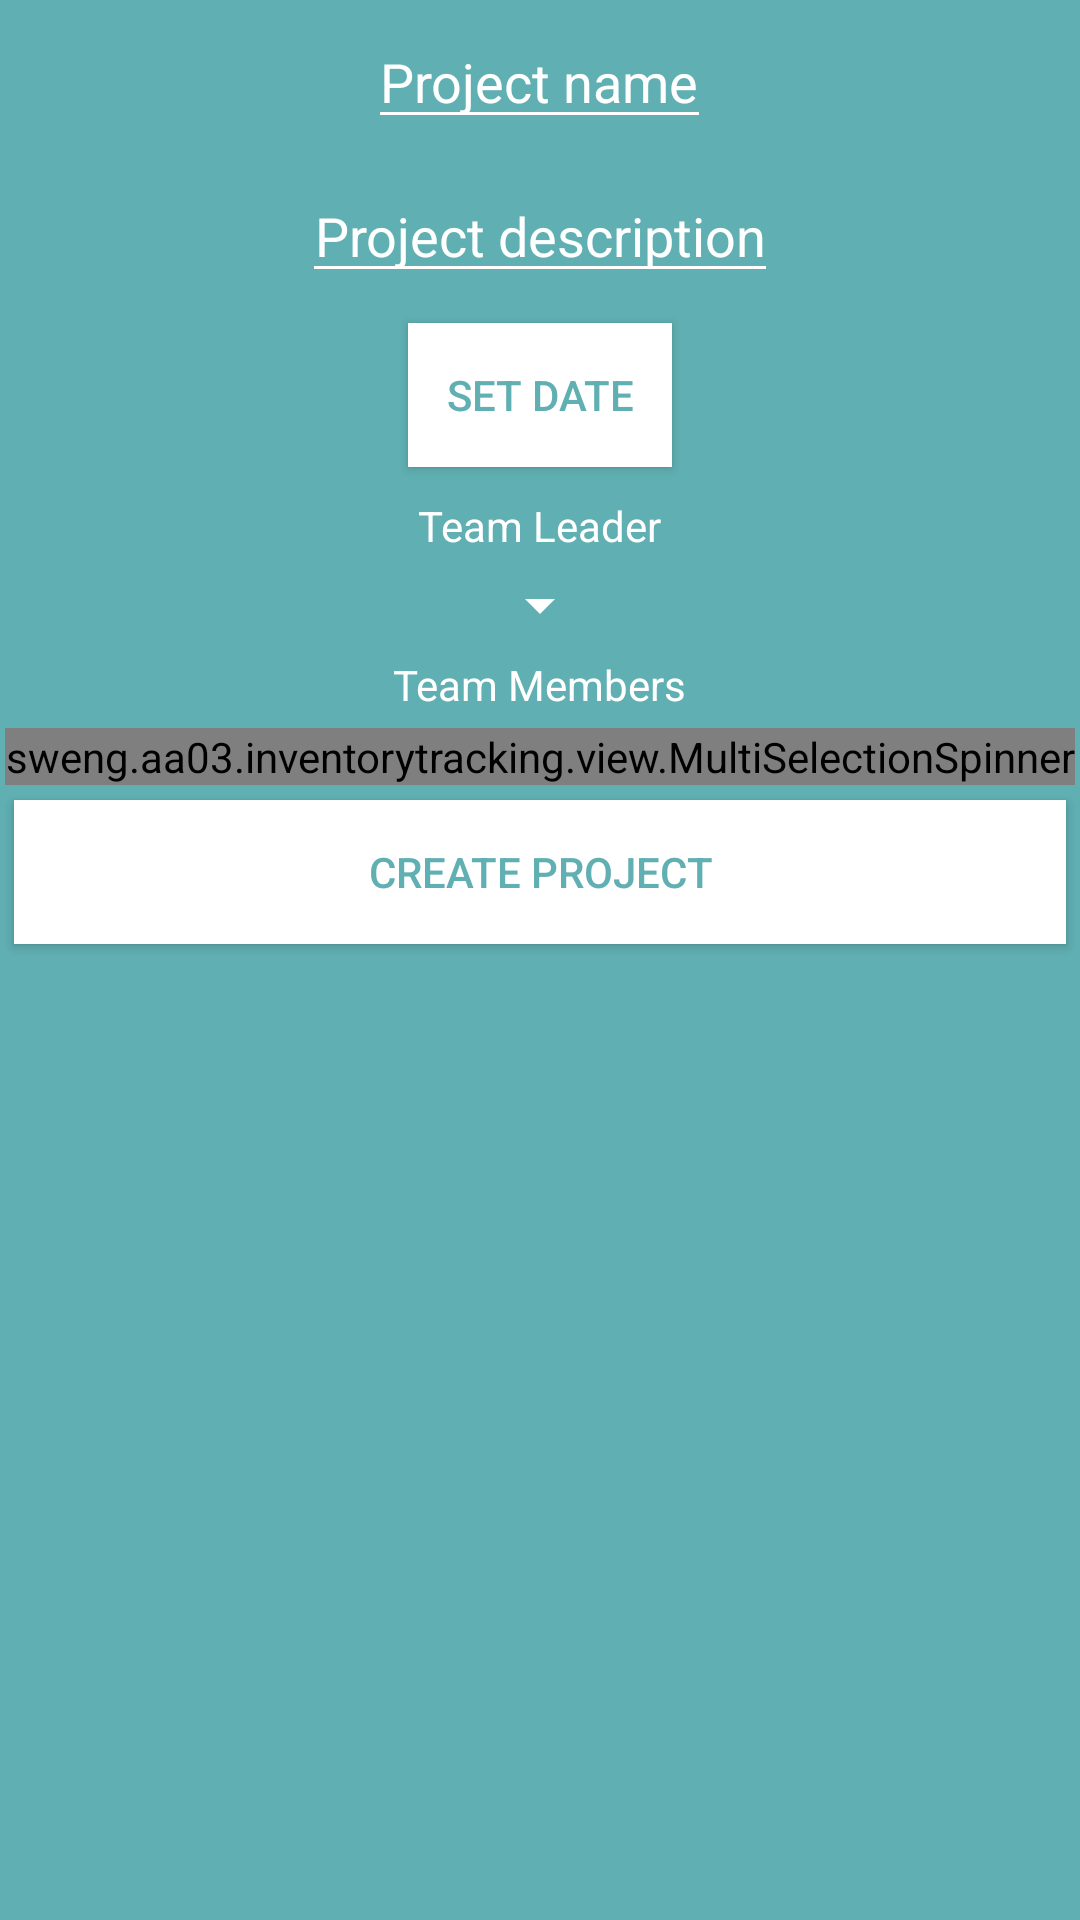

The Android layout XML behind this screen, and the referenced resources:
<!-- AndroidManifest.xml: application theme AppTheme -->
<!-- res/layout/activity_new_project.xml -->
<?xml version="1.0" encoding="utf-8"?>
<LinearLayout xmlns:android="http://schemas.android.com/apk/res/android"
    xmlns:app="http://schemas.android.com/apk/res-auto"
    xmlns:tools="http://schemas.android.com/tools"
    android:layout_width="match_parent"
    android:layout_height="match_parent"
    android:orientation="vertical"
    android:fitsSystemWindows="true"
    android:paddingBottom="@dimen/activity_vertical_margin"
    android:paddingLeft="@dimen/activity_horizontal_margin"
    android:paddingRight="@dimen/activity_horizontal_margin"
    android:paddingTop="@dimen/activity_vertical_margin"
    tools:context="sweng.aa03.inventorytracking.view.NewProjectActivity"
    android:background="@color/appThemeColor"
    android:gravity="center_horizontal">

    <EditText
        android:id="@+id/projectName"
        android:layout_width="wrap_content"
        android:layout_height="wrap_content"
        android:hint="@string/project_name"
        android:textColor="@android:color/white"
        android:textColorLink="@android:color/white"
        android:textColorHint="@android:color/white"
        android:backgroundTint="@android:color/white"
        android:layout_margin="5dp" />

    <EditText
        android:id="@+id/projectDescription"
        android:layout_width="wrap_content"
        android:layout_height="wrap_content"
        android:hint="@string/project_description"
        android:textColorLink="@android:color/white"
        android:textColorHint="@android:color/white"
        android:textColorHighlight="@android:color/white"
        android:textColor="@android:color/white"
        android:textCursorDrawable="@android:color/white"
        android:backgroundTint="@android:color/white"
        android:textAlignment="center"
        android:layout_margin="5dp" />
    <LinearLayout
        android:layout_width="match_parent"
        android:layout_height="wrap_content"
        android:orientation="horizontal"
        android:gravity="center_horizontal">
    <Button
        android:id="@+id/date"
        android:layout_width="wrap_content"
        android:layout_height="wrap_content"
        android:text="@string/set_date"
        android:textColorLink="@color/appThemeColor"
        android:textColor="@color/appThemeColor"
        android:background="@android:color/white"
        android:layout_margin="5dp" />
        <TextView
            android:id="@+id/date_result"
            android:layout_width="wrap_content"
            android:layout_height="wrap_content" />
    </LinearLayout>
    <TextView
        android:layout_width="wrap_content"
        android:layout_height="wrap_content"
        android:text="@string/team_leader"
        android:textColorHighlight="@android:color/white"
        android:textColorHint="@android:color/white"
        android:textColorLink="@android:color/white"
        android:textCursorDrawable="@android:color/white"
        android:textColor="@android:color/white"
        android:layout_margin="5dp" />
    <Spinner
        android:id="@+id/leaderSpinner"
        android:layout_width="wrap_content"
        android:layout_height="wrap_content"
        android:elevation="1dp"
        android:backgroundTint="@android:color/white"
        style="@style/mySpinnerItemStyle" />

    <TextView
        android:layout_width="wrap_content"
        android:layout_height="wrap_content"
        android:text="@string/team_members"
        android:layout_margin="5dp"
        android:textColor="@android:color/white" />

    <sweng.aa03.inventorytracking.view.MultiSelectionSpinner
        android:id="@+id/team_members_spinner"
        android:layout_width="wrap_content"
        android:layout_height="wrap_content"
        />


    <Button
        android:id="@+id/addButton"
        android:layout_width="match_parent"
        android:layout_height="wrap_content"
        android:text="@string/create_project"
        android:onClick="createProject"
        android:background="@android:color/white"
        android:textColorLink="@android:color/white"
        android:textColor="@color/appThemeColor"
        android:layout_margin="5dp" />

</LinearLayout>
<!-- resources referenced by this layout -->
<resources>
  <color name="appThemeColor">#60afb2</color>
  <string name="create_project">Create Project</string>
  <string name="project_description">Project description</string>
  <string name="project_name">Project name</string>
  <string name="set_date">Set Date</string>
  <string name="team_leader">Team Leader</string>
  <string name="team_members">Team Members</string>
  <style name="mySpinnerItemStyle" parent="@android:style/Widget.Holo.DropDownItem.Spinner">
          <item name="android:textColor">@color/my_spinner_text_color</item>
      </style>
  <style name="AppTheme" parent="Theme.AppCompat.Light.DarkActionBar">
          
          <item name="colorPrimary">@color/appThemeColor</item>
          <item name="colorPrimaryDark">@color/appThemeColor</item>
          <item name="colorAccent">@color/appThemeColor</item>
      </style>
  <color name="my_spinner_text_color">#ffffff</color>
</resources>
